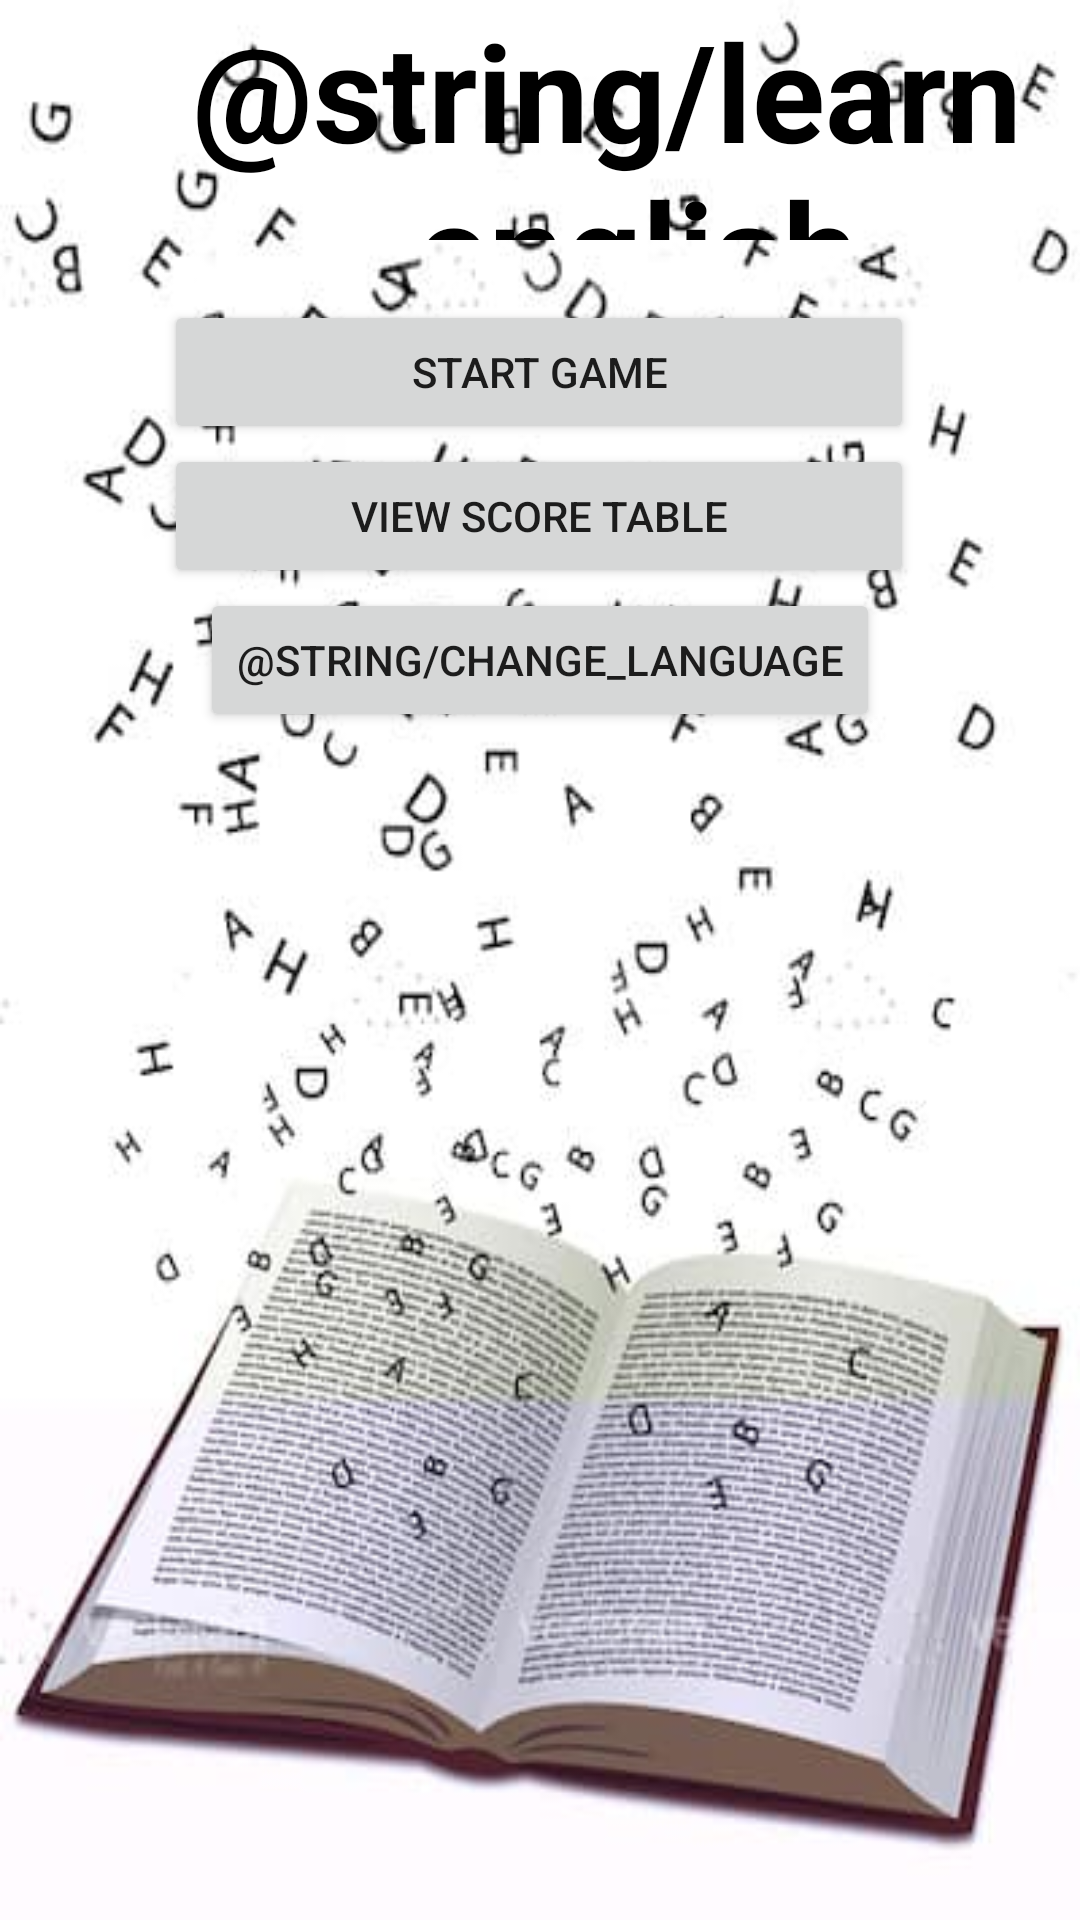

Here is an Android app screen rendered from its layout file. Give the layout XML and the strings, colors and styles it references.
<!-- AndroidManifest.xml: application theme Theme.LanguageLearn -->
<!-- res/layout/activity_main.xml -->
<?xml version="1.0" encoding="utf-8"?>
<androidx.constraintlayout.widget.ConstraintLayout xmlns:android="http://schemas.android.com/apk/res/android"
    xmlns:app="http://schemas.android.com/apk/res-auto"
    xmlns:tools="http://schemas.android.com/tools"
    android:layout_width="match_parent"
    android:layout_height="match_parent"
    android:background="@drawable/background"
    tools:context=".MainActivity">
    <TextView
        android:id="@+id/textView"
        android:layout_width="405dp"
        android:layout_height="80dp"
        android:text="@string/learn_english"
        android:gravity="center"
        android:textColor="@color/black"
        android:textStyle="bold"
        android:textAppearance="@style/TextAppearance.AppCompat.Display2"
        app:layout_constraintEnd_toEndOf="parent"
        app:layout_constraintHorizontal_bias="0.0"
        app:layout_constraintStart_toStartOf="parent"
        app:layout_constraintTop_toTopOf="parent" />


    <Button
        android:id="@+id/startGame"
        android:layout_width="250dp"
        android:layout_height="wrap_content"
        android:layout_marginTop="20dp"
        android:onClick="openGameActivity"
        android:text="@string/start_game"
        app:layout_constraintEnd_toEndOf="parent"
        app:layout_constraintHorizontal_bias="0.496"
        app:layout_constraintStart_toStartOf="parent"
        app:layout_constraintTop_toBottomOf="@+id/textView" />

    <Button
        android:id="@+id/scoreTable"
        android:layout_width="250dp"
        android:layout_height="wrap_content"
        android:layout_marginTop="68dp"
        android:onClick="openScoreActivity"
        android:text="@string/view_score_table"
        app:layout_constraintEnd_toEndOf="parent"
        app:layout_constraintHorizontal_bias="0.496"
        app:layout_constraintStart_toStartOf="parent"
        app:layout_constraintTop_toBottomOf="@+id/textView" />

    <Button
        android:id="@+id/change_language"
        android:layout_width="wrap_content"
        android:layout_height="wrap_content"
        android:text="@string/change_language"
        app:layout_constraintEnd_toEndOf="parent"
        app:layout_constraintStart_toStartOf="parent"
        app:layout_constraintTop_toBottomOf="@+id/scoreTable" />

</androidx.constraintlayout.widget.ConstraintLayout>
<!-- resources referenced by this layout -->
<resources>
  <!-- drawable background: jpg bitmap (drawable, 27851 bytes) -->
  <string name="change_language">בחר שפה</string>
  <string name="learn_english">למד אנגלית</string>
  <string name="start_game">Start Game</string>
  <string name="view_score_table">View Score Table</string>
  <style name="Theme.LanguageLearn" parent="Theme.MaterialComponents.DayNight.DarkActionBar">
          
          <item name="colorPrimary">@color/purple_500</item>
          <item name="colorPrimaryVariant">@color/purple_700</item>
          <item name="colorOnPrimary">@color/white</item>
          
          <item name="colorSecondary">@color/teal_200</item>
          <item name="colorSecondaryVariant">@color/teal_700</item>
          <item name="colorOnSecondary">@color/black</item>
          
          <item name="android:statusBarColor" tools:targetApi="l">?attr/colorPrimaryVariant</item>
          
      </style>
  <!-- not gathered from this repository: default colours our renderer supplied (Android Studio template values) -->
  <color name="purple_500">#FF6200EE</color>
  <color name="purple_700">#FF3700B3</color>
  <color name="teal_200">#FF03DAC5</color>
  <color name="teal_700">#FF018786</color>
  <color name="black">#FF000000</color>
  <color name="white">#FFFFFFFF</color>
</resources>
